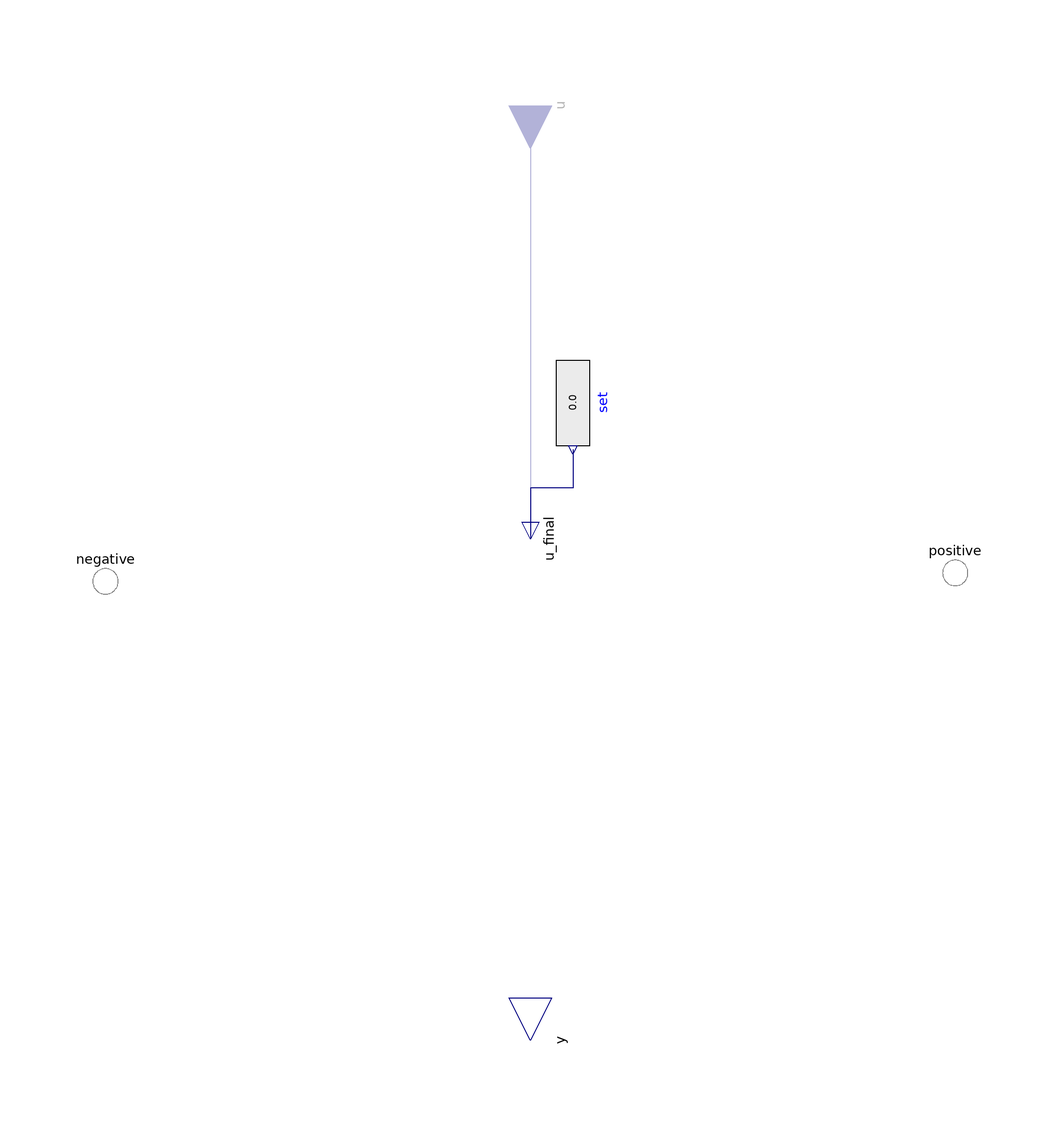

This picture is the connection diagram that the Modelica source below describes through its graphical annotations.

partial model Partial "Base model for a thermal condition"

          extends FCSys.Icons.Conditions.PairShort;

          parameter Boolean internal=true "Use internal specification"
            annotation (
            HideResult=true,
            choices(__Dymola_checkBox=true),
            Dialog(group="Specification"));

          replaceable Modelica.Blocks.Sources.RealExpression set if internal
            constrainedby Modelica.Blocks.Interfaces.SO
            "Source of internal specification" annotation (
            __Dymola_choicesFromPackage=true,
            Dialog(group="Specification",enable=internal),
            Placement(transformation(
                extent={{-10,-10},{10,10}},
                rotation=270,
                origin={10,40})));

          Connectors.RealInput u if not internal "Value of specified condition"
            annotation (Placement(transformation(
                extent={{-10,-10},{10,10}},
                rotation=270,
                origin={0,110}), iconTransformation(
                extent={{-10,-10},{10,10}},
                rotation=270,
                origin={0,50})));

          Connectors.RealOutput y "Measurement expression" annotation (Dialog(
                tab="Measurement"), Placement(transformation(
                extent={{-10,-10},{10,10}},
                rotation=270,
                origin={0,-110}),iconTransformation(
                extent={{-10,-10},{10,10}},
                rotation=270,
                origin={0,-50})));

          Connectors.ThermalDiffusive negative
            "Negative connector for thermal diffusion"
            annotation (Placement(transformation(extent={{-110,-12},{-90,8}})));

        protected
          Connectors.RealOutputInternal u_final
            "Final value of specified condition" annotation (Placement(
                transformation(
                extent={{-10,-10},{10,10}},
                rotation=270,
                origin={0,8})));

        public
          Connectors.ThermalDiffusive positive
            "Positive connector for thermal diffusion"
            annotation (Placement(transformation(extent={{90,-10},{110,10}})));
        equation

          // Conservation of energy
          0 = negative.Qdot + positive.Qdot;
          connect(u, u_final) annotation (Line(
              points={{0,110},{0,8}},
              color={0,0,127},
              smooth=Smooth.None));

          connect(set.y, u_final) annotation (Line(
              points={{10,29},{10,20},{0,20},{0,8}},
              color={0,0,127},
              smooth=Smooth.None));

          annotation (
            defaultComponentName="thermal",
            Diagram(coordinateSystem(preserveAspectRatio=false, extent={{-100,-100},
                    {100,100}}), graphics),
            Icon(coordinateSystem(preserveAspectRatio=false, extent={{-100,-100},
                    {100,100}}), graphics));
        end Partial;